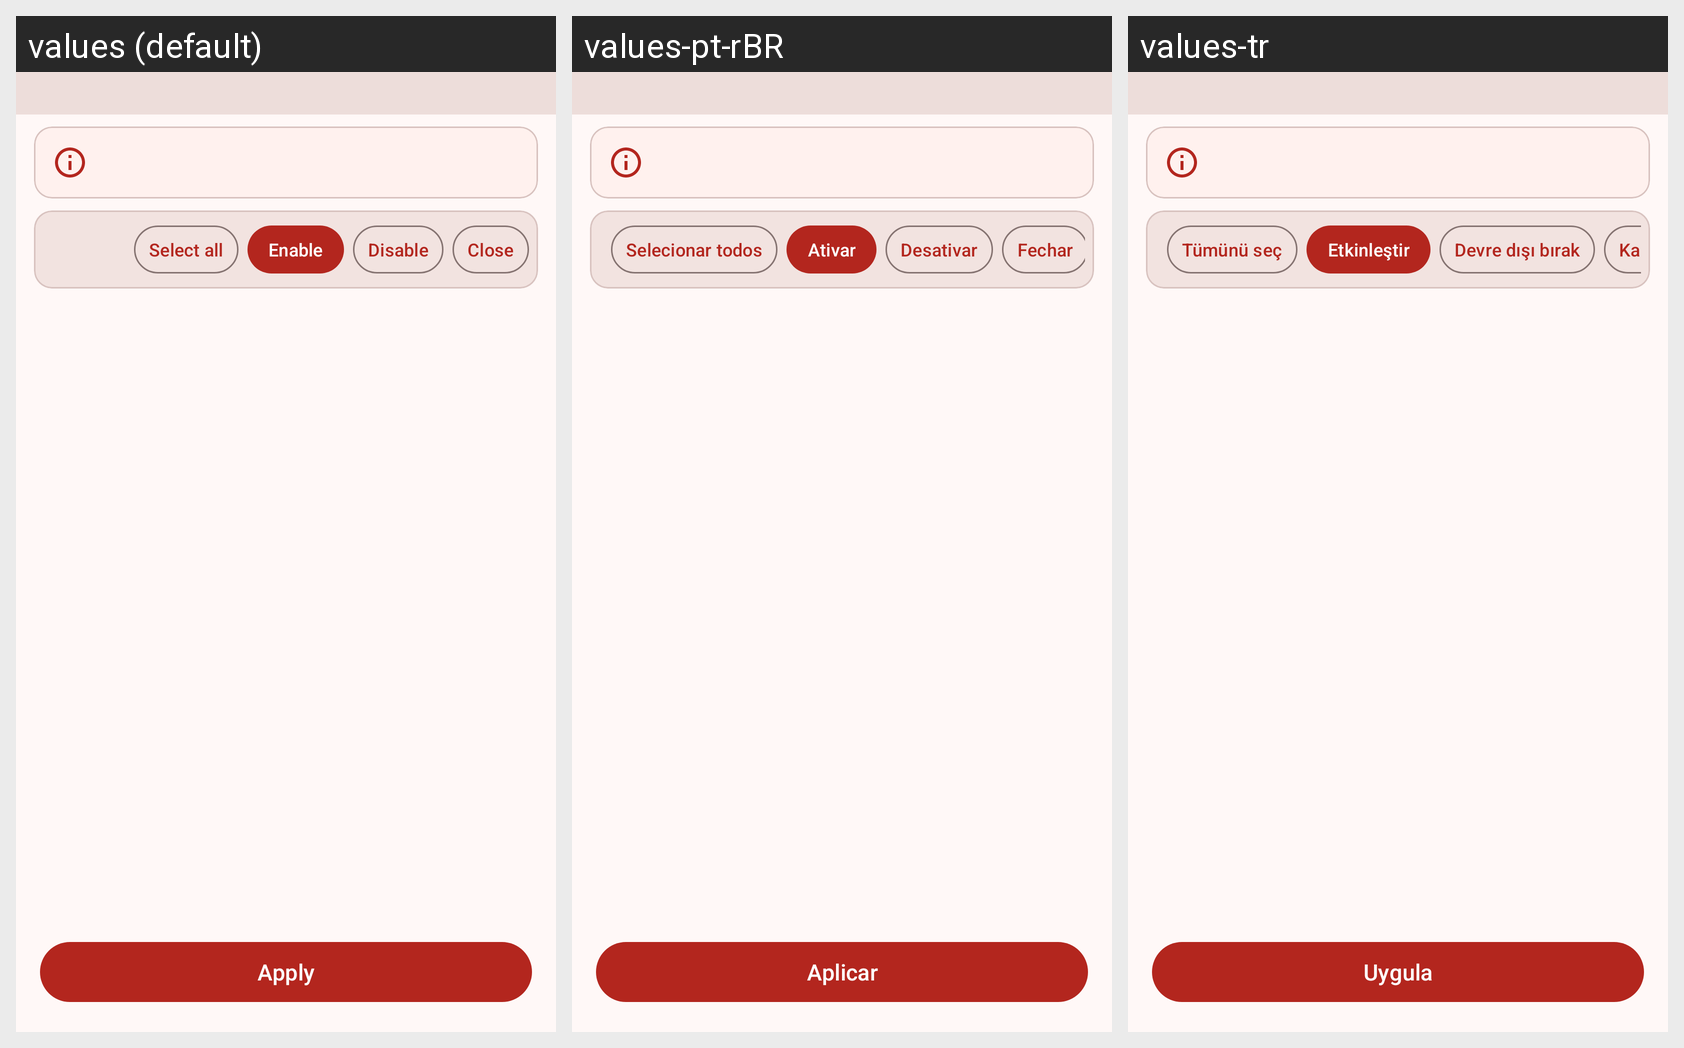

This grid shows one Android layout under several languages. Give, for every string resource on the screen, its name, the default text and each shown locale's text.
Android screen res/layout/fragment_main.xml rendered under 3 locales, left to right: values (default), values-pt-rBR, values-tr. Device: Nexus 5 (rendered at 1080×1920; each locale shown at half size, 540×960, under a caption strip naming it); theme AppTheme.
Strings drawn on this screen, with the default value and each locale's value (text and hints the layout hard-codes, and strings that could not be matched under every locale, appear in the picture but are not listed):

batch_select_all
  values: Select all
  values-pt-rBR: Selecionar todos
  values-tr: Tümünü seç

batch_enable
  values: Enable
  values-pt-rBR: Ativar
  values-tr: Etkinleştir

batch_disable
  values: Disable
  values-pt-rBR: Desativar
  values-tr: Devre dışı bırak

batch_close
  values: Close
  values-pt-rBR: Fechar
  values-tr: Kapat

msg_mode_apply
  values: Apply
  values-pt-rBR: Aplicar
  values-tr: Uygula
